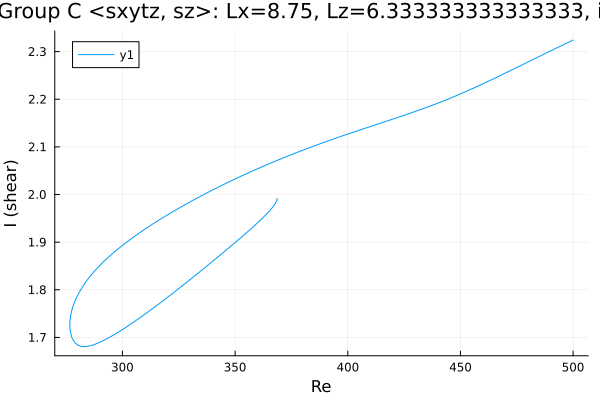

Data behind this chart, as committed beside it:
Re, shear
500.0, 2.324
499, 2.322
497.6, 2.319
496.2, 2.316
494.8, 2.312
493.4, 2.309
492, 2.306
490.6, 2.303
489.1, 2.299
487.7, 2.296
486.3, 2.293
484.9, 2.29
483.5, 2.286
482.1, 2.283
480.7, 2.28
479.2, 2.276
477.8, 2.273
476.4, 2.27
475, 2.267
473.6, 2.263
472.2, 2.26
470.8, 2.257
469.3, 2.254
467.9, 2.25
466.5, 2.247
465.1, 2.244
463.7, 2.241
462.3, 2.238
460.9, 2.234
459.4, 2.231
458, 2.228
456.6, 2.225
455.2, 2.222
453.8, 2.219
452.4, 2.216
451, 2.213
449.5, 2.21
448.1, 2.207
446.7, 2.205
445.3, 2.202
443.9, 2.199
442.5, 2.196
441.1, 2.194
439.6, 2.191
438.2, 2.189
436.8, 2.186
435.4, 2.184
434, 2.181
432.6, 2.179
431.2, 2.176
429.7, 2.174
428.3, 2.172
426.9, 2.169
425.5, 2.167
424.1, 2.165
422.7, 2.163
421.3, 2.16
419.8, 2.158
418.4, 2.156
417, 2.154
... 246 more rows
